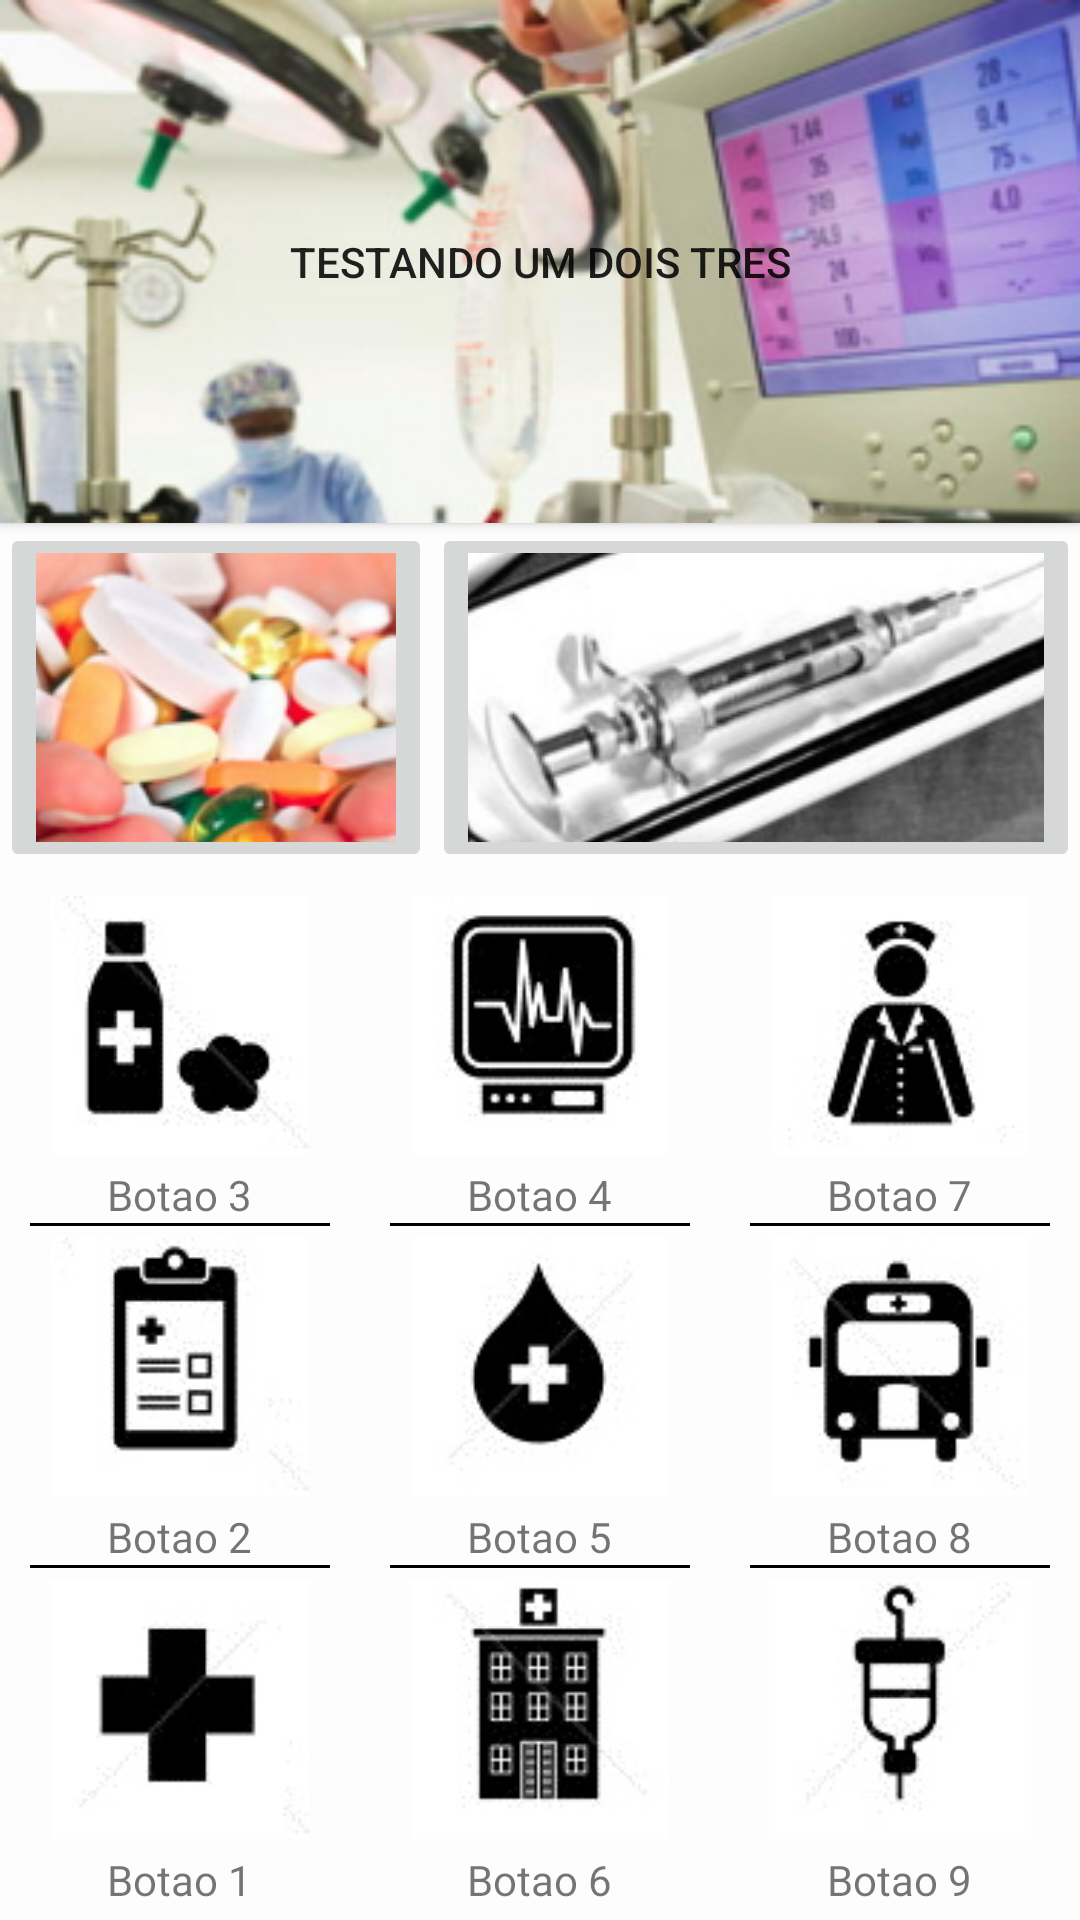

Produce the Android XML layout that renders to this screen, including the resource entries it uses.
<!-- AndroidManifest.xml: application theme AppTheme -->
<!-- res/layout/activity_main.xml -->
<?xml version="1.0" encoding="utf-8"?>
<LinearLayout xmlns:android="http://schemas.android.com/apk/res/android"
    xmlns:tools="http://schemas.android.com/tools"
    android:layout_width="match_parent"
    android:layout_height="match_parent"
    android:background="#FDFDFE"
    android:orientation="vertical"
    tools:context="com.example.android.enfermagemdebolso.MainActivity">

    <Button
        android:layout_width="match_parent"
        android:layout_height="0dp"
        android:layout_weight="1.5"
        android:background="@drawable/image3"
        android:cropToPadding="true"
        android:text="testando um dois tres" />

    <LinearLayout
        android:layout_width="match_parent"
        android:layout_height="0dp"
        android:layout_weight="1"
        android:orientation="horizontal">

        <ImageButton
            android:layout_width="0dp"
            android:layout_height="match_parent"
            android:layout_weight="4"
            android:cropToPadding="true"
            android:src="@drawable/image1" />

        <ImageButton
            android:layout_width="0dp"
            android:layout_height="match_parent"
            android:layout_weight="6"
            android:cropToPadding="true"
            android:src="@drawable/image2" />

    </LinearLayout>

    <LinearLayout
        android:layout_width="match_parent"
        android:layout_height="0dp"
        android:layout_weight="3"
        android:orientation="horizontal">

        <LinearLayout
            android:layout_width="0dp"
            android:layout_height="match_parent"
            android:layout_margin="4dp"
            android:layout_weight="1"
            android:orientation="vertical">

            <ImageButton
                android:layout_width="match_parent"
                android:layout_height="0dp"
                android:layout_margin="4dp"
                android:layout_weight="1"
                android:adjustViewBounds="true"
                android:background="#FDFDFE"
                android:cropToPadding="true"
                android:scaleType="fitCenter"
                android:src="@drawable/bt1" />

            <TextView
                android:layout_width="wrap_content"
                android:layout_height="wrap_content"
                android:layout_gravity="center"
                android:text="Botao 3" />

            <TextView
                android:layout_width="100dp"
                android:layout_height="1dp"
                android:layout_gravity="center"
                android:background="#000000" />

            <ImageButton
                android:layout_width="match_parent"
                android:layout_height="0dp"
                android:layout_margin="4dp"
                android:layout_weight="1"
                android:adjustViewBounds="true"
                android:background="#FDFDFE"
                android:cropToPadding="true"
                android:scaleType="fitCenter"
                android:src="@drawable/bt2" />

            <TextView
                android:layout_width="wrap_content"
                android:layout_height="wrap_content"
                android:layout_gravity="center"
                android:text="Botao 2" />

            <TextView
                android:layout_width="100dp"
                android:layout_height="1dp"
                android:layout_gravity="center"
                android:background="#000000" />

            <ImageButton
                android:layout_width="match_parent"
                android:layout_height="0dp"
                android:layout_margin="4dp"
                android:layout_weight="1"
                android:adjustViewBounds="true"
                android:background="#FDFDFE"
                android:cropToPadding="true"
                android:scaleType="fitCenter"
                android:src="@drawable/bt3" />

            <TextView
                android:layout_width="wrap_content"
                android:layout_height="wrap_content"
                android:layout_gravity="center"
                android:text="Botao 1" />

        </LinearLayout>

        <LinearLayout
            android:layout_width="0dp"
            android:layout_height="match_parent"
            android:layout_margin="4dp"
            android:layout_weight="1"
            android:orientation="vertical">

            <ImageButton
                android:layout_width="match_parent"
                android:layout_height="0dp"
                android:layout_margin="4dp"
                android:layout_weight="1"
                android:adjustViewBounds="true"
                android:background="#FDFDFE"
                android:cropToPadding="true"
                android:scaleType="fitCenter"
                android:src="@drawable/bt4" />

            <TextView
                android:layout_width="wrap_content"
                android:layout_height="wrap_content"
                android:layout_gravity="center"
                android:text="Botao 4" />

            <TextView
                android:layout_width="100dp"
                android:layout_height="1dp"
                android:layout_gravity="center"
                android:background="#000000" />

            <ImageButton
                android:layout_width="match_parent"
                android:layout_height="0dp"
                android:layout_margin="4dp"
                android:layout_weight="1"
                android:adjustViewBounds="true"
                android:background="#FDFDFE"
                android:cropToPadding="true"
                android:scaleType="fitCenter"
                android:src="@drawable/bt5" />

            <TextView
                android:layout_width="wrap_content"
                android:layout_height="wrap_content"
                android:layout_gravity="center"
                android:text="Botao 5" />

            <TextView
                android:layout_width="100dp"
                android:layout_height="1dp"
                android:layout_gravity="center"
                android:background="#000000" />

            <ImageButton
                android:layout_width="match_parent"
                android:layout_height="0dp"
                android:layout_margin="4dp"
                android:layout_weight="1"
                android:adjustViewBounds="true"
                android:background="#FDFDFE"
                android:cropToPadding="true"
                android:scaleType="fitCenter"
                android:src="@drawable/bt6" />

            <TextView
                android:layout_width="wrap_content"
                android:layout_height="wrap_content"
                android:layout_gravity="center"
                android:text="Botao 6" />

        </LinearLayout>

        <LinearLayout
            android:layout_width="0dp"
            android:layout_height="match_parent"
            android:layout_margin="4dp"
            android:layout_weight="1"
            android:orientation="vertical">

            <ImageButton
                android:layout_width="match_parent"
                android:layout_height="0dp"
                android:layout_margin="4dp"
                android:layout_weight="1"
                android:adjustViewBounds="true"
                android:background="#FDFDFE"
                android:cropToPadding="true"
                android:scaleType="fitCenter"
                android:src="@drawable/bt7" />

            <TextView
                android:layout_width="wrap_content"
                android:layout_height="wrap_content"
                android:layout_gravity="center"
                android:text="Botao 7" />

            <TextView
                android:layout_width="100dp"
                android:layout_height="1dp"
                android:layout_gravity="center"
                android:background="#000000" />

            <ImageButton
                android:layout_width="match_parent"
                android:layout_height="0dp"
                android:layout_margin="4dp"
                android:layout_weight="1"
                android:adjustViewBounds="true"
                android:background="#FDFDFE"
                android:cropToPadding="true"
                android:scaleType="fitCenter"
                android:src="@drawable/bt8" />

            <TextView
                android:layout_width="wrap_content"
                android:layout_height="wrap_content"
                android:layout_gravity="center"
                android:text="Botao 8" />

            <TextView
                android:layout_width="100dp"
                android:layout_height="1dp"
                android:layout_gravity="center"
                android:background="#000000" />

            <ImageButton
                android:layout_width="match_parent"
                android:layout_height="0dp"
                android:layout_margin="4dp"
                android:layout_weight="1"
                android:adjustViewBounds="true"
                android:background="#FDFDFE"
                android:cropToPadding="true"
                android:scaleType="fitCenter"
                android:src="@drawable/bt9" />

            <TextView
                android:layout_width="wrap_content"
                android:layout_height="wrap_content"
                android:layout_gravity="center"
                android:text="Botao 9" />

        </LinearLayout>

    </LinearLayout>

</LinearLayout>
<!-- resources referenced by this layout -->
<resources>
  <!-- drawable bt1: jpg bitmap (drawable, 3141 bytes) -->
  <!-- drawable bt2: jpg bitmap (drawable, 3524 bytes) -->
  <!-- drawable bt3: jpg bitmap (drawable, 2097 bytes) -->
  <!-- drawable bt4: jpg bitmap (drawable, 3838 bytes) -->
  <!-- drawable bt5: jpg bitmap (drawable, 2891 bytes) -->
  <!-- drawable bt6: jpg bitmap (drawable, 3793 bytes) -->
  <!-- drawable bt7: jpg bitmap (drawable, 3264 bytes) -->
  <!-- drawable bt8: jpg bitmap (drawable, 3864 bytes) -->
  <!-- drawable bt9: jpg bitmap (drawable, 2765 bytes) -->
  <!-- drawable image1: jpg bitmap (drawable, 60036 bytes) -->
  <!-- drawable image2: jpg bitmap (drawable, 20581 bytes) -->
  <!-- drawable image3: jpg bitmap (drawable, 46459 bytes) -->
  <style name="AppTheme" parent="Theme.AppCompat.Light.DarkActionBar">
          
          <item name="colorPrimary">@color/colorPrimary</item>
          <item name="colorPrimaryDark">@color/colorPrimaryDark</item>
          <item name="colorAccent">@color/colorAccent</item>
      </style>
  <color name="colorPrimary">#58595e</color>
  <color name="colorPrimaryDark">#000000</color>
  <color name="colorAccent">#FFFF</color>
</resources>
